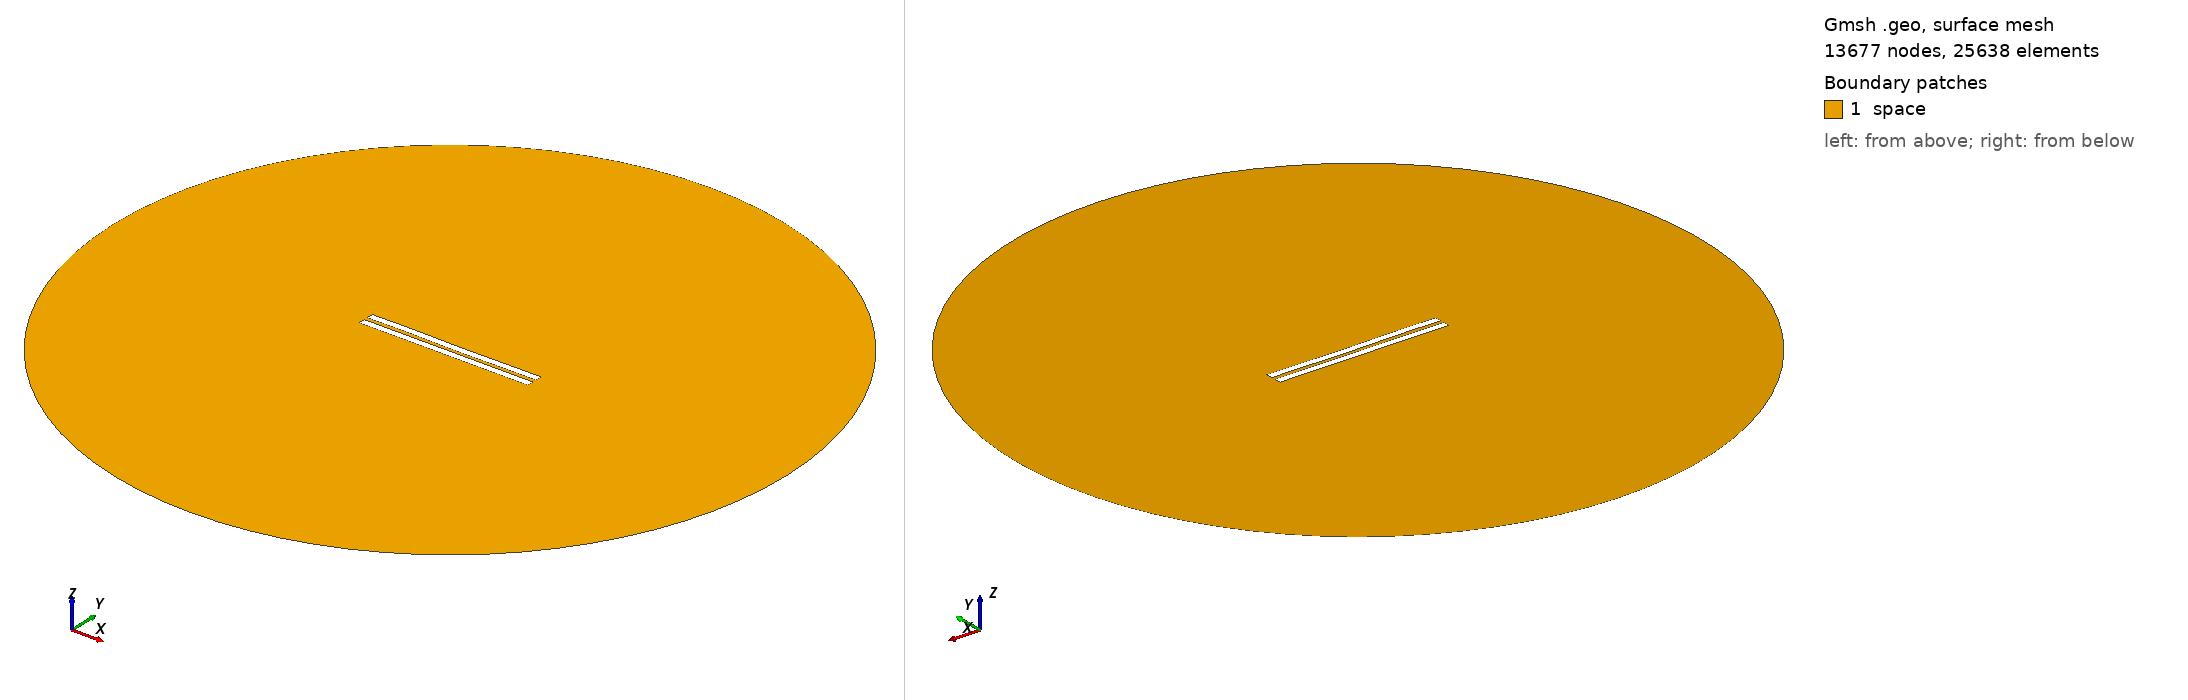

Gmsh geometry script, surface-meshed: 13677 nodes, 25638 surface elements. Boundary patches (legend numbers): 1 space. Left view from above one corner, right view from below the opposite corner. Legend entries are the model's physical surfaces. The drawing asked Gmsh for element sizes between 1% and 20% of the model's largest extent; the script's own settings can give other sizes.

=== 2669.geo (drawn) ===
//---------------------------------------
// Geometry kernel
//---------------------------------------

SetFactory("OpenCASCADE");



//---------------------------------------
// Parameters of the geometry
//---------------------------------------

// Overetch of the upper plate
overetch = 0.0;

// Distance between the plates
distance = 2.5;

// Discretization over the x axis (for the deformation)
nx = 50; 

// Length of the plate
L = 100 - overetch; 

// Number of modes
n = 4; 

// 1st mode coefficient
coeff(1) = -0.075;
beta(1) = 0.596864 * 3.1415926535 / L;

// 2nd mode coefficient
coeff(2) = -0.075;
beta(2) = 1.49418 * 3.1415926535 / L;

// 3rd mode coefficient
coeff(3) = 0.07499999999999998;
beta(3) = 2.50025 * 3.1415926535 / L;

// 4th mode coefficient
coeff(4) = 0.07499999999999998;
beta(4) = 3.49999 * 3.1415926535 / L;



//---------------------------------------
// Upper plate (deformed rectangle)
//---------------------------------------

// Coordiantes of the upper plate
xmin = -50;
xmax = 50 - overetch;

// Height of the upper plate
yheight = 4 - 2 * overetch;

// Indexes of the points
UpperID[] = {};
LowerID[] = {};
LeftID[] = {};
RightID[] = {};

// Point index
p = 1;

// Horizontal edges
For i In {1:nx}
    x = xmin + (i-1)*(xmax - xmin)/(nx-1);

    y_bottom = distance / 2 + overetch;
    For j In {1:n}
        C = (Cosh(beta(j)*L) + Cos(beta(j)*L)) / (Sinh(beta(j)*L) + Sin(beta(j)*L));
        y_bottom  = y_bottom + coeff(j) * (Cosh(beta(j)*(x+50)) - Cos(beta(j)*(x+50)) - C * (Sinh(beta(j)*(x+50)) - Sin(beta(j)*(x+50))));
    EndFor

    y_top = y_bottom + yheight;

    Point(p) = {x, y_top, 0, 1.0};
    UpperID[i] = p;
    p = p + 1;

    Point(p) = {x, y_bottom, 0, 1.0};
    LowerID[i] = p;
    p = p + 1;
EndFor

// Create point lists
UpperPts[] = {}; LowerPts[] = {};
For i In {1:nx}
  UpperPts[] += {UpperID[i]};
  LowerPts[] += {LowerID[i]};
EndFor

// Build splines
Spline(1) = {UpperPts[]};
Spline(2) = {LowerPts[]};
Line(3) = {LowerPts[nx-1], UpperPts[nx-1]};
Line(4) = {LowerPts[0], UpperPts[0]};

// Build the plane surface
Curve Loop(1) = {2, 3, -1, -4};
Plane Surface(1) = {1};



//---------------------------------------
// Lower plate (rectangle)
//---------------------------------------

// Vertices
Point(1001) = {-50, -1, 0, 1.0};
Point(1002) = { 50, -1, 0, 1.0};
Point(1003) = { 50,  -5, 0, 1.0};
Point(1004) = {-50,  -5, 0, 1.0};

// Edges
Line(5) = {1001, 1002};
Line(6) = {1002, 1003};
Line(7) = {1003, 1004};
Line(8) = {1004, 1001};

// Plane surface
Line Loop(2) = {5, 6, 7, 8};
Plane Surface(2) = {2}; 



//---------------------------------------
// Outer (fictious) boundary
//---------------------------------------

// Points
Point(1005) = {0, 0, 0};       // Center
Point(1006) = {200, 0, 0};     // Start point
Point(1007) = {0, 200, 0};     // 90 degrees
Point(1008) = {-200, 0, 0};    // 180 degrees
Point(1009) = {0, -200, 0};    // 270 degrees

// Circle arcs (each needs start, center, end)
Circle(9) = {1006, 1005, 1007};
Circle(10) = {1007, 1005, 1008};
Circle(11) = {1008, 1005, 1009};
Circle(12) = {1009, 1005, 1006};

// Plane surface for the entire domain
Curve Loop(3) = {9, 10, 11, 12};
Surface(3) = {3};

// Subtract the plates from the whole domain to obtain the actual domain where we want to solve the equations
BooleanDifference{ Surface{3}; Delete; }{ Surface{1}; Surface{2}; Delete; }




//---------------------------------------
// Transfinite Lines/Curves
//---------------------------------------

// Set the number of points on the boundaries
r = 7;

// Plates
Transfinite Curve {1, 2} = 50*r Using Progression 1;
Transfinite Curve {3, 4} = 2*r Using Progression 1;
Transfinite Line {5, 7} = 50*r Using Progression 1;
Transfinite Line {6, 8} = 2*r Using Progression 1;

// Outer boundary
Transfinite Line {9, 10, 11, 12} = 20 Using Progression 1;



//---------------------------------------
// Physical groups
//---------------------------------------                

// Physical curves (boundaries)
Physical Line("force_segment", 10) = {2};
Physical Line("upper_plate", 11) = {1, 3, 4};
Physical Line("lower_plate", 12) = {5, 6, 7, 8};
Physical Line("boundary", 20) = {9, 10, 11, 12};

// Physical Surfaces
Physical Surface("space", 30) = {3};



//---------------------------------------
// 6. Generate the Mesh
//---------------------------------------

// 2D mesh generation
Mesh 2;
